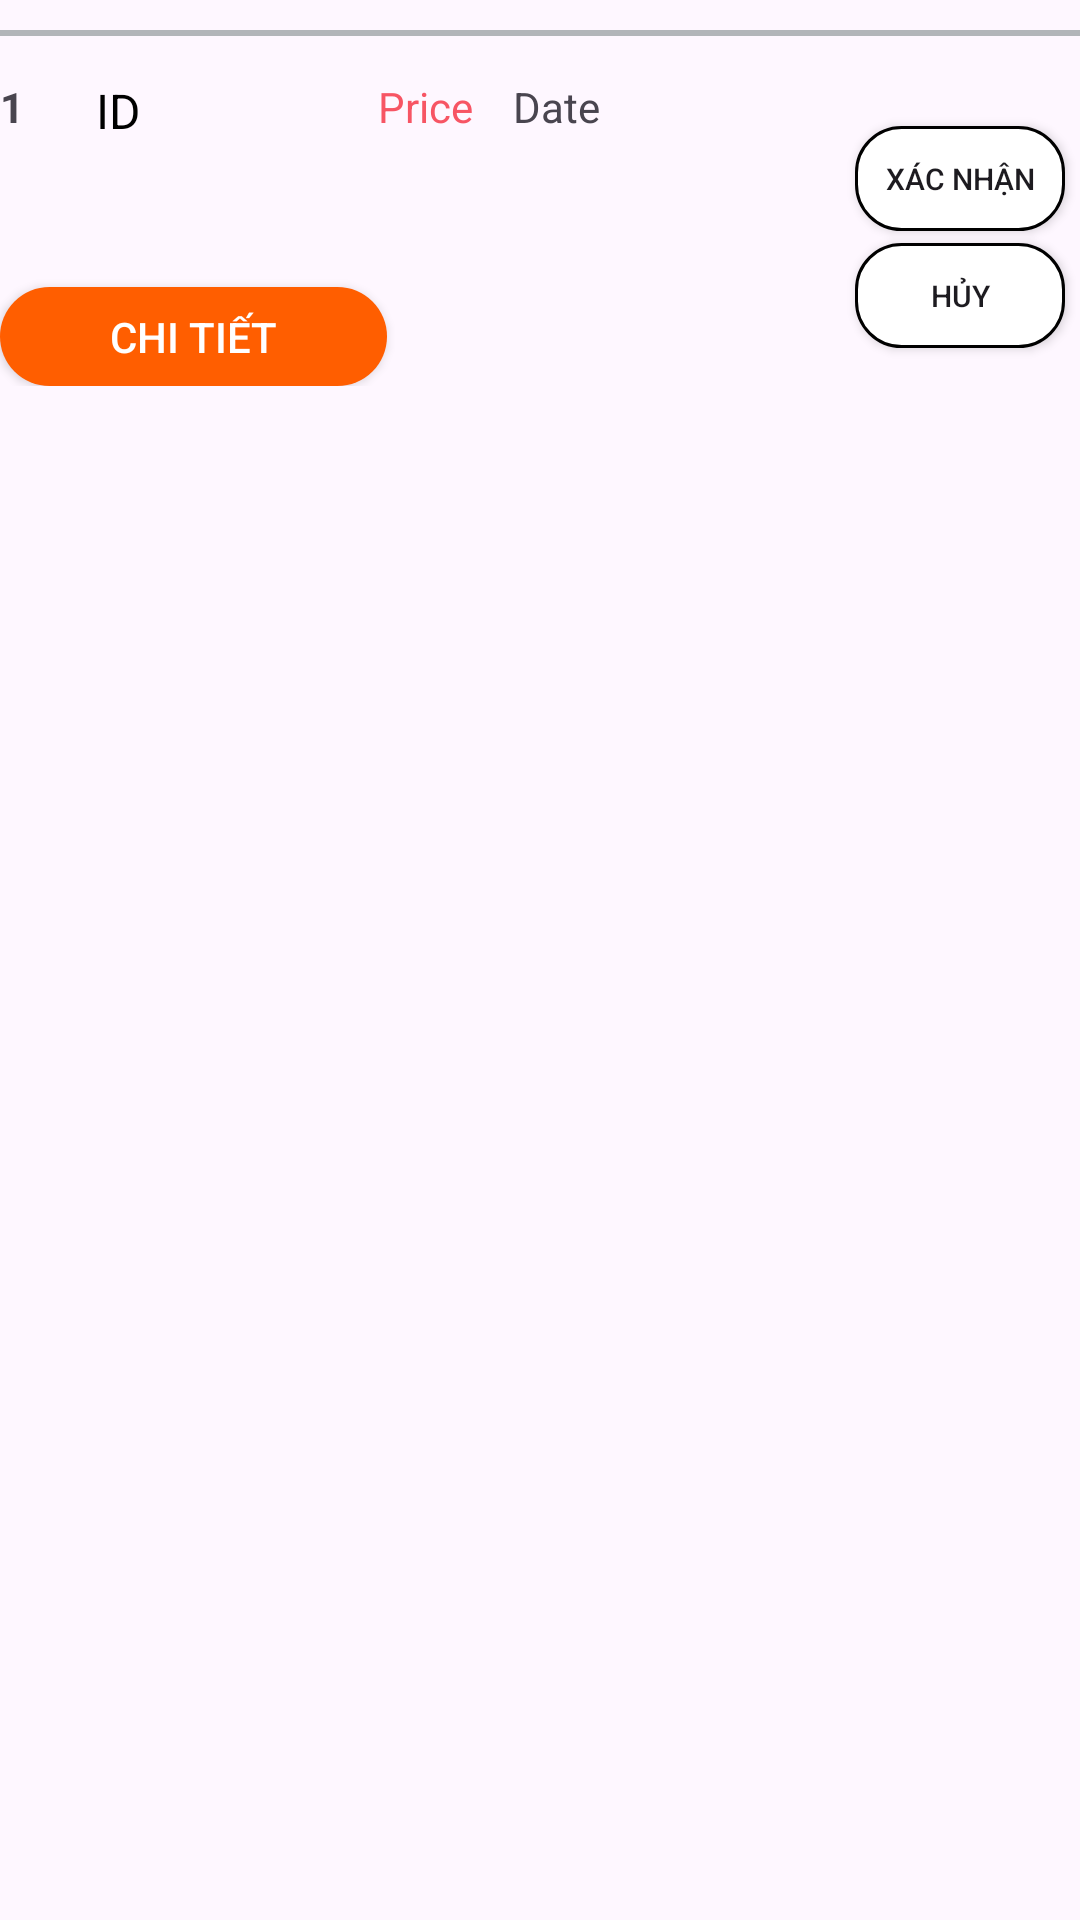

Produce the Android XML layout that renders to this screen, including the resource entries it uses.
<!-- AndroidManifest.xml: application theme Theme.Foodapp -->
<!-- res/layout/viewholder_admin_order.xml -->
<?xml version="1.0" encoding="utf-8"?>
<ScrollView xmlns:android="http://schemas.android.com/apk/res/android"
    xmlns:app="http://schemas.android.com/apk/res-auto"
    xmlns:tools="http://schemas.android.com/tools"
    android:layout_width="match_parent"

    android:layout_height="wrap_content">


    <LinearLayout
        android:layout_width="match_parent"
        android:layout_height="match_parent"
        android:orientation="vertical">

        <View
            android:id="@+id/view1"
            android:layout_marginTop="10dp"
            android:layout_width="wrap_content"
            android:layout_height="2dp"
            android:layout_gravity="center_vertical"
            android:layout_weight="1"
            android:background="#b2b5b9" />


        <androidx.constraintlayout.widget.ConstraintLayout
            android:layout_width="wrap_content"
            android:layout_height="wrap_content"
            android:layout_weight="1">

            <TextView
                android:id="@+id/STT"
                android:layout_width="wrap_content"
                android:layout_height="wrap_content"
                android:layout_marginTop="14dp"
                android:layout_weight="1"
                android:text="1"
                android:textStyle="bold"
                app:layout_constraintStart_toStartOf="parent"
                app:layout_constraintTop_toTopOf="parent" />

            <TextView
                android:id="@+id/IDuser"
                android:layout_width="86dp"
                android:layout_height="wrap_content"
                android:layout_marginStart="24dp"
                android:layout_weight="1"
                android:text="ID "
                android:textColor="@android:color/black"
                android:textSize="16sp"
                app:layout_constraintStart_toEndOf="@+id/STT"
                app:layout_constraintTop_toTopOf="@+id/STT" />

            <TextView
                android:id="@+id/Pricespp"
                android:layout_width="wrap_content"
                android:layout_height="wrap_content"
                android:layout_marginStart="8dp"
                android:text="Price"
                android:textColor="@color/red"
                app:layout_constraintStart_toEndOf="@+id/IDuser"
                app:layout_constraintTop_toTopOf="@+id/IDuser" />


            <TextView
                android:id="@+id/Timeorder"
                android:layout_width="86dp"
                android:layout_height="wrap_content"
                android:layout_marginStart="40dp"
                android:layout_marginTop="8dp"
                android:layout_marginEnd="23dp"
                android:text="Date"
                app:layout_constraintBottom_toBottomOf="@+id/Pricespp"
                app:layout_constraintEnd_toStartOf="@+id/buttonchapnhan"
                app:layout_constraintStart_toEndOf="@+id/Pricespp"
                app:layout_constraintTop_toTopOf="@+id/Pricespp"
                app:layout_constraintVertical_bias="1.0" />

            <androidx.appcompat.widget.AppCompatButton
                android:id="@+id/buttonchapnhan"
                android:layout_width="70dp"
                android:layout_height="35dp"
                android:layout_marginStart="5dp"
                android:layout_marginTop="16dp"
                android:layout_marginEnd="32dp"
                android:background="@drawable/rouder_border"
                android:text="Xác nhận"
                android:textSize="10sp"
                app:layout_constraintEnd_toEndOf="parent"
                app:layout_constraintStart_toEndOf="@+id/Timeorder"
                app:layout_constraintTop_toTopOf="@+id/Timeorder" />

            <androidx.appcompat.widget.AppCompatButton
                android:id="@+id/buttoncancle"
                android:layout_width="70dp"
                android:layout_height="35dp"
                android:layout_marginStart="5dp"
                android:layout_marginTop="4dp"
                android:background="@drawable/rouder_border"
                android:text="Hủy"
                android:textSize="10sp"
                app:layout_constraintEnd_toEndOf="@+id/buttonchapnhan"
                app:layout_constraintHorizontal_bias="1.0"
                app:layout_constraintStart_toStartOf="@+id/buttonchapnhan"
                app:layout_constraintTop_toBottomOf="@+id/buttonchapnhan" />

            <androidx.appcompat.widget.AppCompatButton
                android:id="@+id/Detail"
                android:layout_width="129dp"
                android:layout_height="33dp"
                android:layout_marginTop="48dp"
                android:background="@drawable/orange_button"
                android:text="Chi tiết"
                android:textColor="@color/white"
                app:layout_constraintTop_toBottomOf="@+id/IDuser"
                tools:layout_editor_absoluteX="286dp" />


        </androidx.constraintlayout.widget.ConstraintLayout>

        <LinearLayout
            android:id="@+id/additionalInfoLayoutad"
            android:layout_width="match_parent"
            android:layout_height="match_parent"
            android:layout_marginTop="8dp"
            android:orientation="vertical"
            app:layout_constraintStart_toStartOf="@+id/imageImage"
            app:layout_constraintTop_toBottomOf="@+id/imageImage">

            <androidx.core.widget.NestedScrollView
                android:layout_width="match_parent"
                android:layout_height="wrap_content">

                <androidx.recyclerview.widget.RecyclerView
                    android:id="@+id/foodListRecyclerView"
                    android:layout_width="match_parent"
                    android:layout_height="wrap_content" />
            </androidx.core.widget.NestedScrollView>
        </LinearLayout>

    </LinearLayout>



</ScrollView>
<!-- resources referenced by this layout -->
<resources>
  <color name="red">#F75564</color>
  <color name="white">#FFFFFFFF</color>
  <!-- drawable orange_button (drawable) -->
  <?xml version="1.0" encoding="utf-8"?>
  <selector xmlns:android="http://schemas.android.com/apk/res/android">
  <item>
      <shape android:shape="rectangle">
      <solid android:color="@color/orange"></solid>
          <corners android:radius="58dp"></corners>
      </shape>
  </item>
  </selector>
  <!-- drawable rouder_border (drawable) -->
  <shape xmlns:android="http://schemas.android.com/apk/res/android">
      <solid android:color="#FFFFFF" />
      <stroke
          android:width="1dp"
          android:color="@android:color/black" />
      <corners android:radius="15dp" />
  </shape>
  <style name="Theme.Foodapp" parent="Base.Theme.Foodapp" />
  <color name="orange">#FF5E00</color>
  <style name="Base.Theme.Foodapp" parent="Theme.Material3.DayNight.NoActionBar">
          
          
      </style>
</resources>
